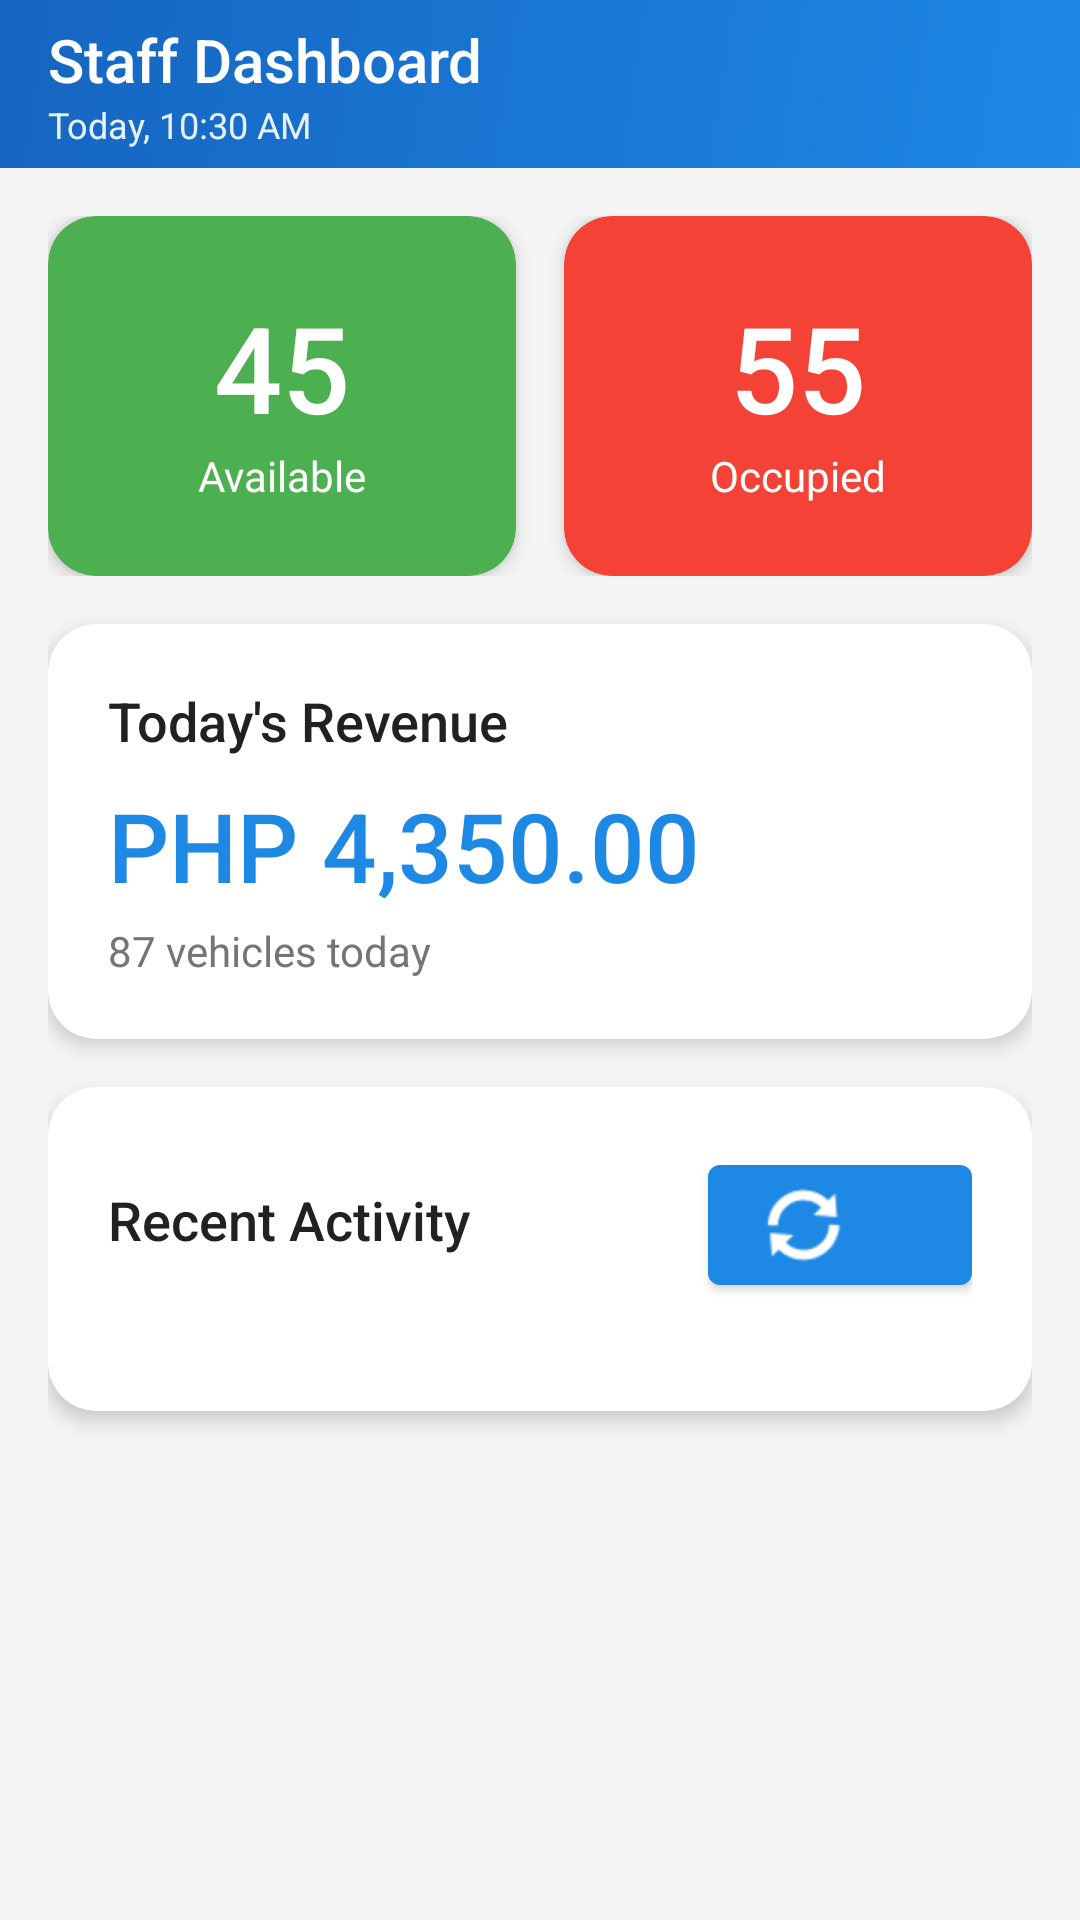

Layout XML and referenced resources for this Android screen:
<!-- AndroidManifest.xml: application theme Theme.LinkNPark -->
<!-- res/layout/fragment_staff_dashboard.xml -->
<?xml version="1.0" encoding="utf-8"?>
<androidx.coordinatorlayout.widget.CoordinatorLayout xmlns:android="http://schemas.android.com/apk/res/android"
    xmlns:app="http://schemas.android.com/apk/res-auto"
    android:layout_width="match_parent"
    android:layout_height="match_parent"
    android:background="@color/background_secondary">

    <com.google.android.material.appbar.AppBarLayout
        android:layout_width="match_parent"
        android:layout_height="wrap_content"
        android:background="@drawable/bg_gradient_primary"
        app:elevation="0dp">

        <androidx.appcompat.widget.Toolbar
            android:id="@+id/toolbar"
            android:layout_width="match_parent"
            android:layout_height="?attr/actionBarSize"
            android:paddingHorizontal="16dp">

            <LinearLayout
                android:orientation="vertical"
                android:layout_width="match_parent"
                android:layout_height="wrap_content">

                <TextView
                    android:layout_width="wrap_content"
                    android:layout_height="wrap_content"
                    android:text="Staff Dashboard"
                    android:textColor="@color/white"
                    android:textSize="20sp"
                    android:fontFamily="sans-serif-medium" />

                <TextView
                    android:id="@+id/tvDateTime"
                    android:layout_width="wrap_content"
                    android:layout_height="wrap_content"
                    android:text="Today, 10:30 AM"
                    android:textColor="@color/white"
                    android:alpha="0.9"
                    android:textSize="12sp" />
            </LinearLayout>
        </androidx.appcompat.widget.Toolbar>

    </com.google.android.material.appbar.AppBarLayout>

    <androidx.core.widget.NestedScrollView
        android:layout_width="match_parent"
        android:layout_height="match_parent"
        app:layout_behavior="@string/appbar_scrolling_view_behavior">

        <LinearLayout
            android:orientation="vertical"
            android:layout_width="match_parent"
            android:layout_height="wrap_content"
            android:padding="16dp">

            <ProgressBar
                android:id="@+id/progressBar"
                style="?android:attr/progressBarStyleHorizontal"
                android:layout_width="match_parent"
                android:layout_height="wrap_content"
                android:indeterminate="true"
                android:layout_marginBottom="16dp"
                android:visibility="gone" />

            
            <LinearLayout
                android:orientation="horizontal"
                android:layout_width="match_parent"
                android:layout_height="wrap_content"
                android:weightSum="2"
                android:layout_marginBottom="16dp">

                <androidx.cardview.widget.CardView
                    android:layout_width="0dp"
                    android:layout_height="120dp"
                    android:layout_weight="1"
                    android:layout_marginEnd="8dp"
                    app:cardCornerRadius="16dp"
                    app:cardElevation="4dp"
                    app:cardBackgroundColor="@color/status_available">

                    <LinearLayout
                        android:orientation="vertical"
                        android:layout_width="match_parent"
                        android:layout_height="match_parent"
                        android:gravity="center"
                        android:padding="16dp">

                        <TextView
                            android:id="@+id/tvAvailableCount"
                            android:layout_width="wrap_content"
                            android:layout_height="wrap_content"
                            android:text="45"
                            android:textColor="@color/white"
                            android:textSize="40sp"
                            android:fontFamily="sans-serif-medium" />

                        <TextView
                            android:layout_width="wrap_content"
                            android:layout_height="wrap_content"
                            android:text="Available"
                            android:textColor="@color/white"
                            android:textSize="14sp" />
                    </LinearLayout>
                </androidx.cardview.widget.CardView>

                <androidx.cardview.widget.CardView
                    android:layout_width="0dp"
                    android:layout_height="120dp"
                    android:layout_weight="1"
                    android:layout_marginStart="8dp"
                    app:cardCornerRadius="16dp"
                    app:cardElevation="4dp"
                    app:cardBackgroundColor="@color/status_occupied">

                    <LinearLayout
                        android:orientation="vertical"
                        android:layout_width="match_parent"
                        android:layout_height="match_parent"
                        android:gravity="center"
                        android:padding="16dp">

                        <TextView
                            android:id="@+id/tvOccupiedCount"
                            android:layout_width="wrap_content"
                            android:layout_height="wrap_content"
                            android:text="55"
                            android:textColor="@color/white"
                            android:textSize="40sp"
                            android:fontFamily="sans-serif-medium" />

                        <TextView
                            android:layout_width="wrap_content"
                            android:layout_height="wrap_content"
                            android:text="Occupied"
                            android:textColor="@color/white"
                            android:textSize="14sp" />
                    </LinearLayout>
                </androidx.cardview.widget.CardView>

            </LinearLayout>

            
            <androidx.cardview.widget.CardView
                android:layout_width="match_parent"
                android:layout_height="wrap_content"
                app:cardCornerRadius="16dp"
                app:cardElevation="4dp"
                android:layout_marginBottom="16dp">

                <LinearLayout
                    android:orientation="vertical"
                    android:layout_width="match_parent"
                    android:layout_height="wrap_content"
                    android:padding="20dp">

                    <TextView
                        android:layout_width="wrap_content"
                        android:layout_height="wrap_content"
                        android:text="Today's Revenue"
                        android:textColor="@color/text_primary"
                        android:textSize="18sp"
                        android:fontFamily="sans-serif-medium"
                        android:layout_marginBottom="8dp" />

                    <TextView
                        android:id="@+id/tvRevenue"
                        android:layout_width="wrap_content"
                        android:layout_height="wrap_content"
                        android:text="PHP 4,350.00"
                        android:textColor="@color/primary_blue"
                        android:textSize="32sp"
                        android:fontFamily="sans-serif-medium" />

                    <TextView
                        android:id="@+id/tvTotalVehicles"
                        android:layout_width="wrap_content"
                        android:layout_height="wrap_content"
                        android:text="87 vehicles today"
                        android:textColor="@color/text_secondary"
                        android:textSize="14sp"
                        android:layout_marginTop="4dp" />

                </LinearLayout>
            </androidx.cardview.widget.CardView>

            
            <androidx.cardview.widget.CardView
                android:layout_width="match_parent"
                android:layout_height="wrap_content"
                app:cardCornerRadius="16dp"
                app:cardElevation="4dp"
                android:layout_marginBottom="16dp">

                <LinearLayout
                    android:orientation="vertical"
                    android:layout_width="match_parent"
                    android:layout_height="wrap_content"
                    android:padding="20dp">

                    <LinearLayout
                        android:orientation="horizontal"
                        android:layout_width="match_parent"
                        android:layout_height="wrap_content"
                        android:layout_marginBottom="16dp">

                        <TextView
                            android:layout_width="0dp"
                            android:layout_height="wrap_content"
                            android:layout_weight="1"
                            android:text="Recent Activity"
                            android:textColor="@color/text_primary"
                            android:textSize="18sp"
                            android:fontFamily="sans-serif-medium" />

                        <com.google.android.material.button.MaterialButton
                            android:id="@+id/btnRefresh"
                            style="?attr/materialIconButtonStyle"
                            android:layout_width="wrap_content"
                            android:layout_height="wrap_content"
                            app:icon="@android:drawable/ic_popup_sync"
                            app:iconTint="@color/white" />

                    </LinearLayout>

                    <androidx.recyclerview.widget.RecyclerView
                        android:id="@+id/rvRecentActivity"
                        android:layout_width="match_parent"
                        android:layout_height="wrap_content"
                        android:nestedScrollingEnabled="false" />

                </LinearLayout>
            </androidx.cardview.widget.CardView>

        </LinearLayout>
    </androidx.core.widget.NestedScrollView>

</androidx.coordinatorlayout.widget.CoordinatorLayout>
<!-- resources referenced by this layout -->
<resources>
  <color name="background_secondary">#F5F5F5</color>
  <color name="primary_blue">#1E88E5</color>
  <color name="status_available">#4CAF50</color>
  <color name="status_occupied">#F44336</color>
  <color name="text_primary">#212121</color>
  <color name="text_secondary">#757575</color>
  <color name="white">#FFFFFF</color>
  <!-- drawable bg_gradient_primary (drawable) -->
  <?xml version="1.0" encoding="utf-8"?>
  <shape xmlns:android="http://schemas.android.com/apk/res/android">
      <gradient
          android:angle="135"
          android:startColor="@color/primary_blue"
          android:endColor="@color/primary_blue_dark"
          android:type="linear" />
  </shape>
  <style name="Theme.LinkNPark" parent="Theme.MaterialComponents.DayNight.NoActionBar">
          
          <item name="colorPrimary">@color/primary_blue</item>
          <item name="colorPrimaryVariant">@color/primary_blue_dark</item>
          <item name="colorOnPrimary">@color/white</item>
          
          
          <item name="colorSecondary">@color/accent_green</item>
          <item name="colorSecondaryVariant">@color/accent_green</item>
          <item name="colorOnSecondary">@color/white</item>
          
          
          <item name="android:colorBackground">@color/background_primary</item>
          <item name="colorSurface">@color/background_card</item>
          <item name="colorOnSurface">@color/text_primary</item>
          
          
          <item name="android:statusBarColor">@color/primary_blue_dark</item>
          <item name="android:windowLightStatusBar" tools:targetApi="m">false</item>
          
          
          <item name="android:textColorPrimary">@color/text_primary</item>
          <item name="android:textColorSecondary">@color/text_secondary</item>
          <item name="android:textColorHint">@color/text_hint</item>
      </style>
  <color name="primary_blue_dark">#1565C0</color>
  <color name="accent_green">#4CAF50</color>
  <color name="background_primary">#FFFFFF</color>
  <color name="background_card">#FFFFFF</color>
  <color name="text_hint">#BDBDBD</color>
</resources>
